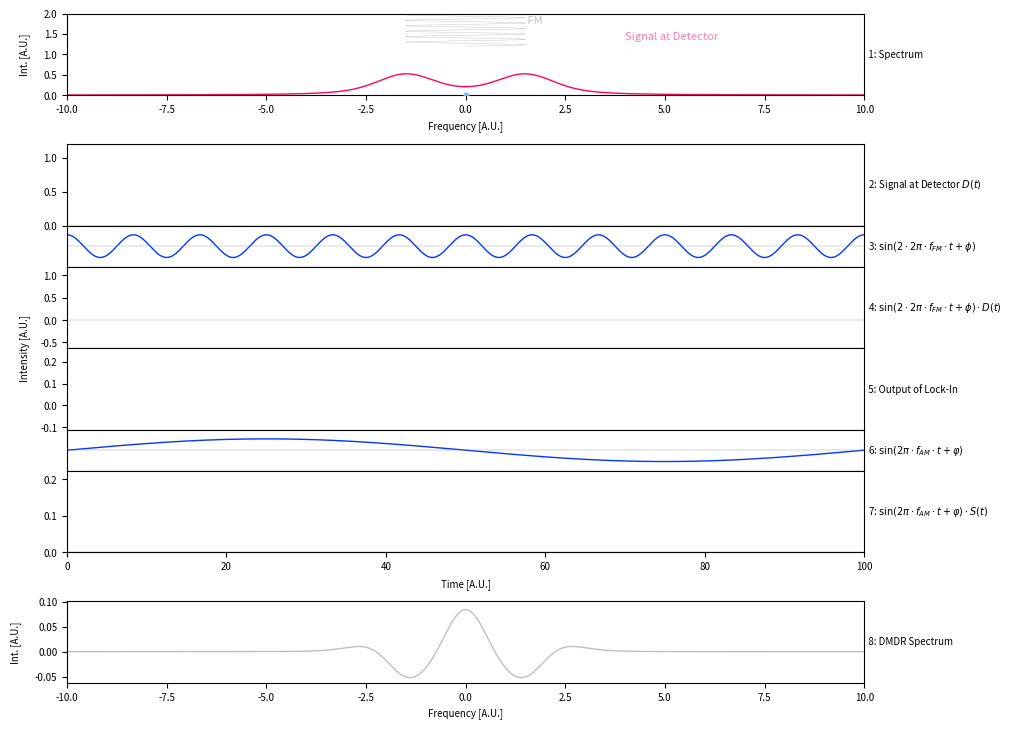

Generate this figure with matplotlib: (Note: this script raises an exception after producing the figure.)
#!/usr/bin/env python3
# -*- coding: utf-8 -*-

# Author: Luis Bonah
# Description: Plots Detector Signal and Demodulation of DM-DR


##
## Modules
##

import sys
import matplotlib
import numpy as np
import matplotlib.pyplot as plt
from matplotlib import animation
from scipy import special


##
## Settings
##

kwargs_figure = {
	"figsize" :						(30/2.54, 20/2.54),
	"dpi" :							300,
}
kwargs_plot = {
	"linewidth" :					1,
}

kwargs_font = {
	'size' :						7,
}
matplotlib.rc('font', **kwargs_font)

settings = {
	"splitting" 		:	3.0,
	"width_gauss"		:	0.5,
	"width_lorentz"		:	0.5,
	"amp"				:	np.float64(1/(2*0.20870928052036772)),
	"fm_freq"			:	np.float64(0.06),
	"am_freq"			:	np.float64(0.01),
	"fm_phase"			:	np.pi/2,
	"am_phase"			:	0,
	"hub"				:	1.5,
	"cp"				:	0.0,
	"duration"			:	100,
	"frames"			:	1000,
	"inline_sig_start"	:	4,
	"inline_fm_start"	:	1.2,
	"pixels_spectrum"	:	1000,
	"spectrum_width"	:	20,
	"spectrum_height"	:	2,
}

color_sin  = "#0336FF"
color_off  = "#6ebeff"
color_on   = "#FF0266"
color_help = "#c2c2c2"
color_0    = "#878787"
color_pos  = "#CCCCCC"
color_neg  = "#89919A"
color_dmdr = "#000000"

##
## Helper Function
##

def shared_labels(fig, gsp, xlabel, ylabel):
	ax = fig.add_subplot(gsp, frameon=False)
	for label in ("top", "bottom", "right", "left"):
		ax.spines[label].set_color('none')
	ax.tick_params(axis="both", labelcolor='#fff0', top=False, bottom=False, left=False, right=False, zorder=-100)
	ax.set_xlabel(xlabel, labelpad = 5)
	ax.set_ylabel(ylabel, labelpad = 10)
	return(ax)

def lineshape_off(xs):
	ys = special.voigt_profile(xs, settings["width_gauss"], settings["width_lorentz"])
	return(ys*settings["amp"])
	
def lineshape_on(xs):
	ys = 0.5*(special.voigt_profile(xs-settings["splitting"]/2, settings["width_gauss"], settings["width_lorentz"])+special.voigt_profile(xs+settings["splitting"]/2, settings["width_gauss"], settings["width_lorentz"]))
	return(ys*settings["amp"])

def integrate_parts(signal, parts):
	tmp_integral = []
	tmp_output = []
	tmp_current_i = 0
	for i, y in zip(parts, signal):
		if i != tmp_current_i:
			mean = sum(tmp_integral)/len(tmp_integral)
			tmp_output.extend([mean]*len(tmp_integral))
			tmp_integral = []
			tmp_current_i = i
		tmp_integral.append(y)
	tmp_output.extend([np.nan]*len(tmp_integral))
	return(np.array(tmp_output))

def make_collection(ax, xs, ys, colors, kwargs_plot, ind=None):
	if ind == None:
		ind = len(xs)
	if ind <= 0:
		segs = (((0,0),(0, 0)) for i in range(0))
	else:
		segs = (((xs[i], ys[i]),(xs[i+1], ys[i+1])) for i in range(ind))
	coll = matplotlib.collections.LineCollection(segs, color=colors, **kwargs_plot)
	ref = ax.add_collection(coll)
	return(ref)

##
## Basic Setup
##

labels = [1, "h1", 2, 3, 4, 5, 6, 7, "h2", 8]
ratios = [1 if str(labels[i]).isnumeric() else 0.6 for i in range(len(labels))]
ratios[3] = 0.5
ratios[6] = 0.5

gs = matplotlib.gridspec.GridSpec(len(labels), 1, height_ratios = ratios, hspace=0)

fig = plt.figure(**kwargs_figure)
axs = {}
for x, label in enumerate(labels):
	axs[label] = fig.add_subplot(gs[x,:])

for x in [1,2,3,4,5,6,8]:
	axs[labels[x]].get_xaxis().set_visible(False)


##
## Prepare Data
##

spectrum_xs = np.linspace(-settings["spectrum_width"]/2, settings["spectrum_width"]/2, settings["pixels_spectrum"])
spectrum_ys_off = lineshape_off(spectrum_xs)
spectrum_ys_on  = lineshape_on(spectrum_xs)

time_xs = np.linspace(0, settings["duration"], settings["frames"]+1)
freq_xs = settings["cp"] + settings["hub"]*np.sin(2*np.pi*time_xs*settings["fm_freq"])
am_sine_ys = np.sin(2*np.pi*settings["am_freq"]*time_xs + settings["am_phase"])
fm2_sine_ys = np.sin(2*2*np.pi*settings["fm_freq"]*time_xs + settings["fm_phase"])

detector_ys = np.where(am_sine_ys >= 0, lineshape_off(freq_xs), lineshape_on(freq_xs))
mixed_ys = fm2_sine_ys * detector_ys

int_ind = time_xs // (1/settings["am_freq"]/2)
lockin_ys = integrate_parts(mixed_ys, int_ind)
mixed2_ys = lockin_ys*am_sine_ys

colors = np.where(am_sine_ys >= 0, color_off, color_on)
max_signal = max(np.nanmax(spectrum_ys_off), np.nanmax(spectrum_ys_on))*1.2

# Inline FM Sine
tmp_min = max_signal
tmp_max = settings["spectrum_height"]
inline_sine_xs = tmp_min+time_xs*(tmp_max-tmp_min)/settings["duration"]

# Inline Detector Signal
tmp_min = settings["inline_sig_start"]
tmp_max = settings["spectrum_width"]/2
inline_det_xs = tmp_min+time_xs*(tmp_max-tmp_min)/settings["duration"]

# Resulting Point in DMDR Spectrum
resulting_point = (settings["cp"], np.nanmean(mixed2_ys))


##
## Uncomment to test initial data
##

# axs[1].plot(spectrum_xs, spectrum_ys_on)
# axs[1].plot(spectrum_xs, spectrum_ys_off)
# axs[2].plot(time_xs, detector_ys)
# axs[3].plot(time_xs, fm2_sine_ys)
# axs[4].plot(time_xs, mixed_ys)
# axs[5].plot(time_xs, lockin_ys)
# axs[6].plot(time_xs, am_sine_ys)
# axs[7].plot(time_xs, mixed2_ys)
# plt.show()

##
## Draw Initial Plots
##

_ = shared_labels(fig, gs[2:8, :], "Time [A.U.]", "Intensity [A.U.]")


# --- First Row ---

# Inline FM Sine
axs[1].plot(freq_xs, inline_sine_xs, color=color_help, linewidth=0.3)

# Inline Signal
plot_inlinedet = make_collection(axs[1], [], [], [], kwargs_plot)

# Spectrum
plot_spectrum, = axs[1].plot(spectrum_xs, spectrum_ys_off, color=color_off, **kwargs_plot)

# Highlight Points and Lines
point_fm,   = axs[1].plot(0, 0, marker='o', markersize=3, color=color_help+"82", zorder=10)
point_spec, = axs[1].plot(0, 0, marker='o', markersize=3, color=color_off,       zorder=10)
point_det,  = axs[1].plot(0, 0, marker='o', markersize=3, color=color_off+"82",  zorder=10)
line_mm1,   = axs[1].plot((0, 0), (0, 0), color=color_help+"82", linewidth=0.5)
line_mm2,   = axs[1].plot((0, 0), (0, 0), color=color_help+"82", linewidth=0.5)
line_cp,    = axs[1].plot((0, 0), (0, 0), color=color_help, zorder=10, ls=":", lw=0.5)

# Styling
axs[1].set_xlim(-settings["spectrum_width"]/2, settings["spectrum_width"]/2)
axs[1].set_ylim(0, settings["spectrum_height"])
axs[1].set_xlabel("Frequency [A.U.]")
axs[1].set_ylabel("Int. [A.U.]", labelpad = 10)
axs[1].text(1.0, 0.5, "  1: Spectrum", ha="left", va="center", transform=axs[1].transAxes)
axs[1].text(+settings["hub"], 1.95, " FM ", ha="left", va="top", transform=axs[1].transData, size=8, color="#c2c2c2")
label_det = axs[1].text(+4, max_signal*1.2, "Signal at Detector", ha="left", va="center", transform=axs[1].transData, size=8, color=color_off+"82")


# --- Hidden Row ---

axs["h1"].axis("off")


# --- Second Row ---

# Detector Signal
plot_detector = make_collection(axs[2], [], [], [], kwargs_plot)

# Styling 
axs[2].set_xlim(0, settings["duration"])
axs[2].set_ylim(0, max_signal)
axs[2].text(1.0, 0.5, "  2: Signal at Detector $D(t)$", ha="left", va="center", transform=axs[2].transAxes)
axs[2].axhline(y=0, color=color_0, linewidth = 0.25)


# --- Third Row ---

# 2f Signal
axs[3].plot(time_xs, fm2_sine_ys, color=color_sin, **kwargs_plot)

# Styling
axs[3].get_yaxis().set_visible(False)
axs[3].set_xlim(0, settings["duration"])
axs[3].set_ylim((-1.8, 1.8))
axs[3].axhline(y=0, color=color_0, linewidth = 0.25)
axs[3].text(1.0, 0.5, r"  3: $\sin(2\cdot 2\pi\cdot f_{FM}\cdot t + \phi)$", ha="left", va="center", transform=axs[3].transAxes)


# --- Fourth Row ---

# Mixed Signal
plot_mixed = make_collection(axs[4], [], [], [], kwargs_plot)

# Filling
zero_arr = np.array([0])
fill1 = axs[4].fill_between(zero_arr, zero_arr, zero_arr, zero_arr>0, color=color_pos)
fill2 = axs[4].fill_between(zero_arr, zero_arr, zero_arr, zero_arr<0, color=color_neg)

# Styling
axs[4].set_xlim(0, settings["duration"])
axs[4].set_ylim(np.nanmin(mixed_ys)*1.2 if np.nanmin(mixed_ys) < 0 else -1, np.nanmax(mixed_ys)*1.2 if np.nanmax(mixed_ys) > 0 else 1)
axs[4].axhline(y=0, color='#878787', linewidth = 0.25)
axs[4].text(1.0, 0.5, r"  4: $\sin(2 \cdot 2\pi\cdot f_{FM}\cdot t + \phi)\cdot D(t)$", ha="left", va="center", transform=axs[4].transAxes)


# --- Fifth Row ---

# LockIn Signal
plot_lockin = make_collection(axs[5], [], [], [], kwargs_plot)

# Integration Points
points_int = axs[5].scatter([], [], color=[], s=12)

# Styling
axs[5].set_xlim(0, settings["duration"])
axs[5].set_ylim(np.nanmin(lockin_ys)*1.4 if np.nanmin(lockin_ys) < 0 else -1, np.nanmax(lockin_ys)*1.4 if np.nanmax(lockin_ys) > 0 else 1)
axs[5].text(1.0, 0.5, r"  5: Output of Lock-In", ha="left", va="center", transform=axs[5].transAxes)

# Arrows between plots
kwargs_int_arrows_1 = {
	"axesA"		: axs[4],
	"axesB"		: axs[5],
	"coordsA"	: "data",
	"coordsB"	: "data",
	"arrowstyle": "-",
	"color"		: "#878787",
}

kwargs_int_arrows_2 = {
	"axesA"		: axs[7],
	"axesB"		: axs[8],
	"coordsA"	: "data",
	"coordsB"	: "data",
	"arrowstyle": "-",
	"color"		: "#878787",
}


# --- Sixth Row ---

# AM Signal
axs[6].plot(time_xs, am_sine_ys, color=color_sin, **kwargs_plot)

# Styling
axs[6].get_yaxis().set_visible(False)
axs[6].set_xlim(0, settings["duration"])
axs[6].set_ylim((-1.8, 1.8))
axs[6].axhline(y=0, color=color_0, linewidth = 0.25)
axs[6].text(1.0, 0.5, r"  6: $\sin(2\pi\cdot f_{AM}\cdot t + \varphi)$", ha="left", va="center", transform=axs[6].transAxes)


# --- Seventh Row ---

# Mixed 2 Lockin Signal
plot_mixed2 = make_collection(axs[7], [], [], [], kwargs_plot)

# Filling
zero_arr = np.array([0])
fill3 = axs[7].fill_between(zero_arr, zero_arr, zero_arr, zero_arr>0, color=color_pos)
fill4 = axs[7].fill_between(zero_arr, zero_arr, zero_arr, zero_arr<0, color=color_neg)

# Styling
axs[7].set_xlim(0, settings["duration"])
axs[7].set_ylim(np.nanmin(mixed2_ys)*1.2 if np.nanmin(mixed2_ys) < 0 else 0, np.nanmax(mixed2_ys)*1.2 if np.nanmax(mixed2_ys) > 0 else 1)
axs[7].axhline(y=0, color=color_0, linewidth = 0.25)
axs[7].text(1.0, 0.5, r"  7: $\sin(2\pi\cdot f_{AM}\cdot t + \varphi)\cdot S(t)$", ha="left", va="center", transform=axs[7].transAxes)


# --- Hidden Row ---

axs["h2"].axis("off")


# --- Eigth Row ---

# DMDR Signal
tmp_ys = np.gradient(np.gradient(spectrum_ys_on))-np.gradient(np.gradient(spectrum_ys_off))
tmp_ys = tmp_ys/tmp_ys[int(len(tmp_ys)/2)]*np.nanmean(mixed2_ys)
axs[8].plot(spectrum_xs, tmp_ys, color=color_dmdr+"40", **kwargs_plot)
plot_dmdr = axs[8].scatter([], [], color=color_dmdr, s=12)

# Styling
axs[8].set_xlim(-settings["spectrum_width"]/2, settings["spectrum_width"]/2)
axs[8].set_ylim(np.nanmin(tmp_ys)*1.2, np.nanmax(tmp_ys)*1.2)
axs[8].set_xlabel("Frequency [A.U.]")
axs[8].set_ylabel("Int. [A.U.]", labelpad = 10)
axs[8].text(1.0, 0.5, "  8: DMDR Spectrum", ha="left", va="center", transform=axs[8].transAxes)


##
## Animation
##

last_integration = 0
last_integration_i = 0
integration_points = []
integration_colors = []
flashing_artists = []
def animate(i):
	ext_upd = []
	if i<settings["frames"]:
		ind = i+1
		if am_sine_ys[i] > 0:
			spectrum_ys = spectrum_ys_off
			color_ooo = color_off
		else:
			spectrum_ys = spectrum_ys_on
			color_ooo = color_on
		
		x = freq_xs[i]
		y = detector_ys[i]
		
		global last_integration, last_integration_i, integration_colors, integration_points
		global flashing_artists
		global plot_inlinedet, plot_spectrum, label_det, point_fm, point_det, point_spec, line_mm1, line_mm2, plot_detector, plot_mixed, fill1, fill2, plot_lockin, plot_mixed2, fill3, fill4, points_int, line_cp
		
		# First Row
		plot_inlinedet.remove()
		plot_inlinedet = make_collection(axs[1], inline_det_xs, detector_ys, [x+"82" for x in colors], kwargs_plot, ind=ind)
		
		plot_spectrum.set_data(spectrum_xs, spectrum_ys)
		plot_spectrum.set_color(color_ooo)
		label_det.set_color(color_ooo+"82")
		
		point_fm.set_data(x, inline_sine_xs[i])
		point_det.set_data(inline_det_xs[i], y)
		point_det.set_color(color_ooo+"82")
		point_spec.set_data(x, y)
		point_spec.set_color(color_ooo+"82")
		
		line_cp.set_data((settings["cp"], settings["cp"]), (0, 100))
		line_mm1.set_data([x, x], [y, 100])
		line_mm2.set_data([x, 100], [y, y])
		
		# Second Row
		plot_detector.remove()
		plot_detector = make_collection(axs[2], time_xs, detector_ys, colors, kwargs_plot, ind=ind)
		
		# Fourth Row
		plot_mixed.remove()
		plot_mixed = make_collection(axs[4], time_xs, mixed_ys, colors, kwargs_plot, ind=ind)
		
		fill1.remove()
		fill2.remove()
		
		fill1 = axs[4].fill_between(time_xs[:ind], 0*time_xs[:ind], mixed_ys[:ind], mixed_ys[:ind]>0, color=color_pos)
		fill2 = axs[4].fill_between(time_xs[:ind], 0*time_xs[:ind], mixed_ys[:ind], mixed_ys[:ind]<0, color=color_neg)
		
		i_i = time_xs[i]// (1/settings["fm_freq"])
		if i_i != last_integration or i == settings["frames"]-1:
			
			# Fifth Row
			plot_lockin.remove()
			plot_lockin = make_collection(axs[5], time_xs, lockin_ys, colors, kwargs_plot, ind=ind)
		
			# Seventh Row
			plot_mixed2.remove()
			plot_mixed2 = make_collection(axs[7], time_xs, mixed2_ys, colors, kwargs_plot, ind=ind)
			
			fill3.remove()
			fill4.remove()
			
			fill3 = axs[7].fill_between(time_xs[:ind], 0*time_xs[:ind], mixed2_ys[:ind], mixed2_ys[:ind]>0, color=color_pos)
			fill4 = axs[7].fill_between(time_xs[:ind], 0*time_xs[:ind], mixed2_ys[:ind], mixed2_ys[:ind]<0, color=color_neg)
			
			# Arrows
			flashing_artists = []
			
			last_x = time_xs[last_integration_i+1]
			this_x = time_xs[i]
			mid_x = (last_x + this_x)/2
			mid_y = lockin_ys[int((last_integration_i+i)/2)]
			
			flashing_artists.append(axs[4].axvspan(last_x, this_x, facecolor=color_help+"30", alpha=0.5))
			
			patch1 = matplotlib.patches.ConnectionPatch(xyA=(last_x, np.nanmin(mixed_ys)*1.2), xyB=(mid_x, mid_y), **kwargs_int_arrows_1)
			patch2 = matplotlib.patches.ConnectionPatch(xyA=(this_x, np.nanmin(mixed_ys)*1.2), xyB=(mid_x, mid_y), **kwargs_int_arrows_1)
			axs[5].add_artist(patch1)
			axs[5].add_artist(patch2)
			flashing_artists.append(patch1)
			flashing_artists.append(patch2)
			
			integration_points.append((mid_x, mid_y))
			integration_colors.append(colors[int((last_integration_i+i)/2)])
			points_int.set_offsets(integration_points)
			points_int.set_color(integration_colors)
			
			ext_upd.extend(flashing_artists)
			
			# clean up 
			last_integration = i_i
			last_integration_i = i
		elif (i - last_integration_i) < 20 and last_integration_i != 0:
			ext_upd.extend(flashing_artists)
		else:
			for artist in flashing_artists:
				try:
					artist.remove()
				except:
					pass
		if i == settings["frames"]-1:
			ext_upd.append(axs[7].axvspan(0, settings["duration"], facecolor=color_help+"30", alpha=0.5))
			
			patch3 = matplotlib.patches.ConnectionPatch(xyA=(0, np.nanmin(mixed2_ys)*1.2), xyB=resulting_point, **kwargs_int_arrows_2)
			patch4 = matplotlib.patches.ConnectionPatch(xyA=(settings["duration"], np.nanmin(mixed2_ys)*1.2), xyB=resulting_point, **kwargs_int_arrows_2)
			plot_dmdr.set_offsets(resulting_point)
			ext_upd.append(plot_dmdr)
			axs[8].add_artist(patch3)
			axs[8].add_artist(patch4)
			ext_upd.append(patch3)
			ext_upd.append(patch4)
		
		# Artists to be updated
	
	update_patches = [plot_inlinedet, plot_spectrum, label_det, point_fm, point_det, point_spec, line_mm1, line_mm2, plot_detector, plot_mixed, fill1, fill2, plot_lockin, plot_mixed2, fill3, fill4, points_int, line_cp] + ext_upd
	
	return update_patches


##
## Main Work
##

save = False
show = False
if len(sys.argv) > 1:
	save = True
	interval = 30
else:
	show = True
	interval = 0

fig.subplots_adjust(right = 0.8, top = 0.96)
anim = animation.FuncAnimation(fig, animate, frames=settings["frames"]+100, interval=interval, blit=True, repeat=False, save_count=settings["frames"]+100)
if save:
	anim.save("dmdr_figure.mp4", writer="ffmpeg")
if show:
	plt.show()
plt.close()
